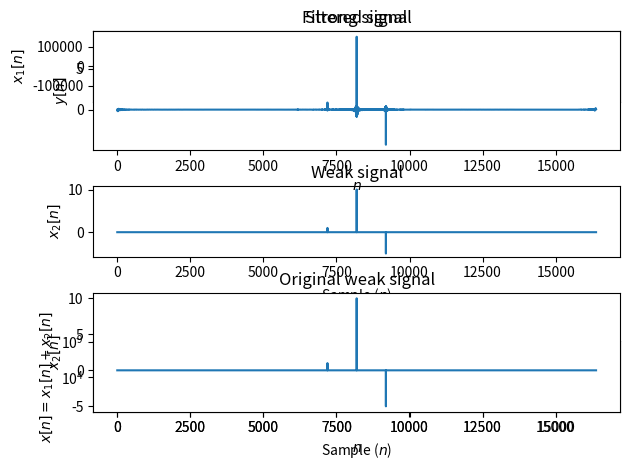

The matplotlib source for this figure:
#
# Using DFT to create a filter that
# attenuate spectral components to allow
# weak signals buried under the strong but
# spectrally narrow signals to be found.
#
import matplotlib.pyplot as plt
import numpy as np
from scipy.signal.windows import hann

N = 4096*2*2
n = np.arange(N)
freqs = [0.0012, 0.0021, 0.0032, 0.1, 0.9]
A = [1e5, 0.5e5, 1e3, 1e4, 0.5e4]
strong_signal = np.zeros(N)

for i, f in enumerate(freqs):
    strong_signal += A[i]*np.cos(np.pi*f*n + np.random.randn(1))

# Weak signal at the middle of the signal.
weak_signal = np.zeros(N)
weak_signal[int(N/2)] = 10.0
weak_signal[int(N/2)+1000] = -5.0
weak_signal[int(N/2)-1000] = 1.0

x = strong_signal+weak_signal

plt.subplot(311)
plt.plot(n, strong_signal)
plt.xlabel("Sample ($n$)")
plt.ylabel("$x_1[n]$")
plt.title("Strong signal")
plt.subplot(312)
plt.plot(n, weak_signal)
plt.xlabel("Sample ($n$)")
plt.ylabel("$x_2[n]$")
plt.title("Weak signal")
plt.subplot(313)
plt.plot(n, x)
plt.xlabel("Sample ($n$)")
plt.ylabel("$x[n]=x_1[n]+x_2[n]$")
plt.title("Total signal")
plt.tight_layout()
plt.savefig("filter_signals.png")
plt.show()

# Windowed zero-padded DFT.
w = hann(N)
WX = np.fft.rfft(w*x, 2*N)

# Create a filter than filters out strong spectral components the signal.
WH = np.zeros(len(WX))
WH[:] = 1.0  # Pass all frequencies.
WH[0:400] = 1.0/np.abs(WX[0:400])  # Attenuate strong frequencies.
WH[1400:1800] = 1.0/np.abs(WX[1400:1800])  # Attenuate strong frequencies.
WH[14000:15000] = 1.0/np.abs(WX[14000:15000])  # Attenuate strong frequencies.

plt.semilogy(np.abs(WX), label=r"$|\hat{x}[k]|$")
plt.semilogy(np.abs(WX*WH), label=r"$|\hat{y}[k]|$")
plt.legend()
plt.title("Original and filtered spectrum")
plt.tight_layout()
plt.savefig("filter_spec.png")
plt.show()

# Apply filter in frequency domain.
wy = np.fft.irfft(WH*WX)[0:N]

# Plot filtered signal and compare with original weak
# signal buried under stronger signals
plt.subplot(211)
plt.plot(n, wy)
plt.title("Filtered signal")
plt.xlabel("$n$")
plt.ylabel("$y[n]$")

plt.subplot(212)
plt.plot(n, weak_signal)
plt.title("Original weak signal")
plt.xlabel("$n$")
plt.ylabel("$x_2[n]$")
plt.tight_layout()
plt.savefig("filter_filtered.png")
plt.show()
